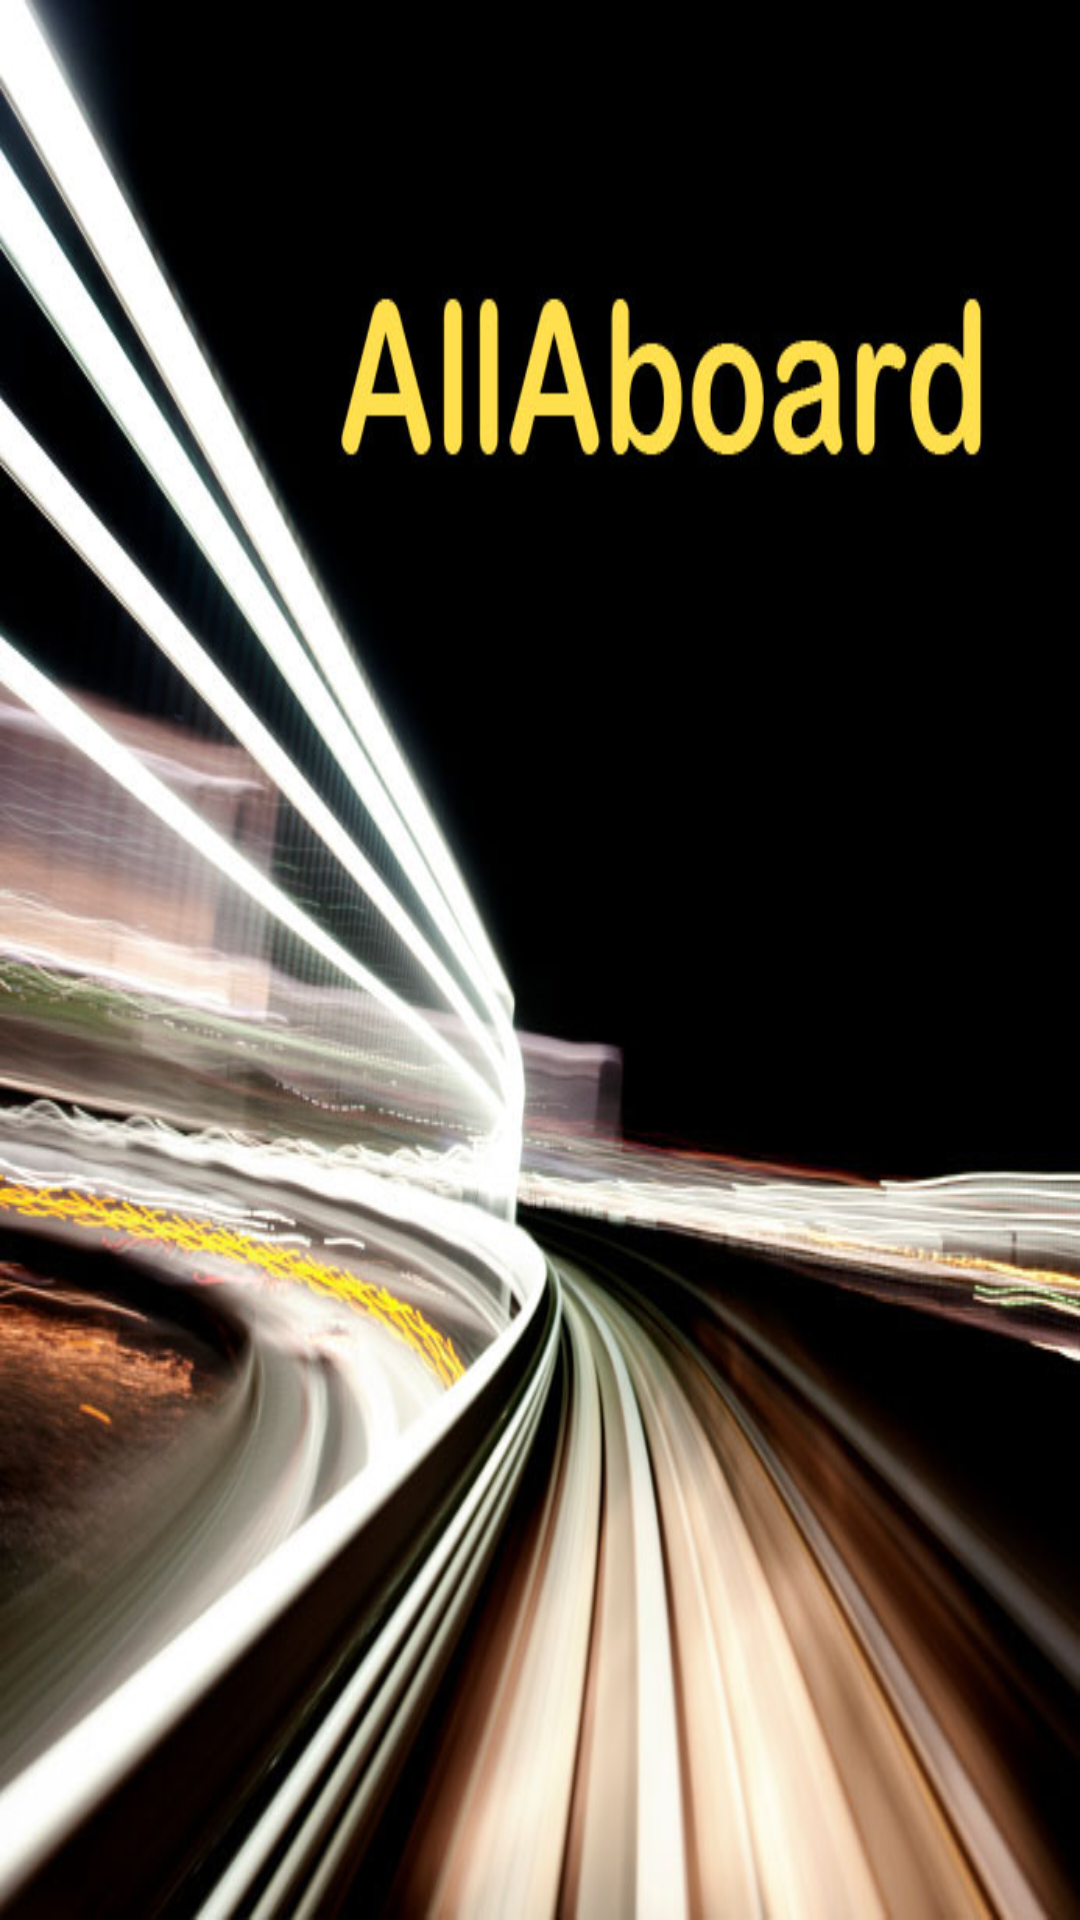

Write the Android layout XML for this screen, with the resource values it uses.
<!-- AndroidManifest.xml: application theme AllAboardStyle -->
<!-- res/layout/splashscreen.xml -->
<?xml version="1.0" encoding="utf-8"?>
<LinearLayout xmlns:android="http://schemas.android.com/apk/res/android"
    android:orientation="vertical"
    android:layout_width="fill_parent"
    android:layout_height="fill_parent"
    android:gravity="center"  
>

    
<ImageView 
   android:id="@+id/SplashScreen"
   android:src="@drawable/splash_screen"
   android:layout_width="wrap_content"
   android:layout_height="wrap_content"
   android:scaleType="fitXY"
   />

 
</LinearLayout>
<!-- resources referenced by this layout -->
<resources>
  <!-- drawable splash_screen: jpg bitmap (drawable-ldpi, 114265 bytes) -->
  <style name="AllAboardStyle" parent="android:Theme">
          <item name="android:textColor">#FFFFFF</item>
          <item name="android:gravity">center</item>
          <item name="android:textStyle">bold</item>
      </style>
</resources>
